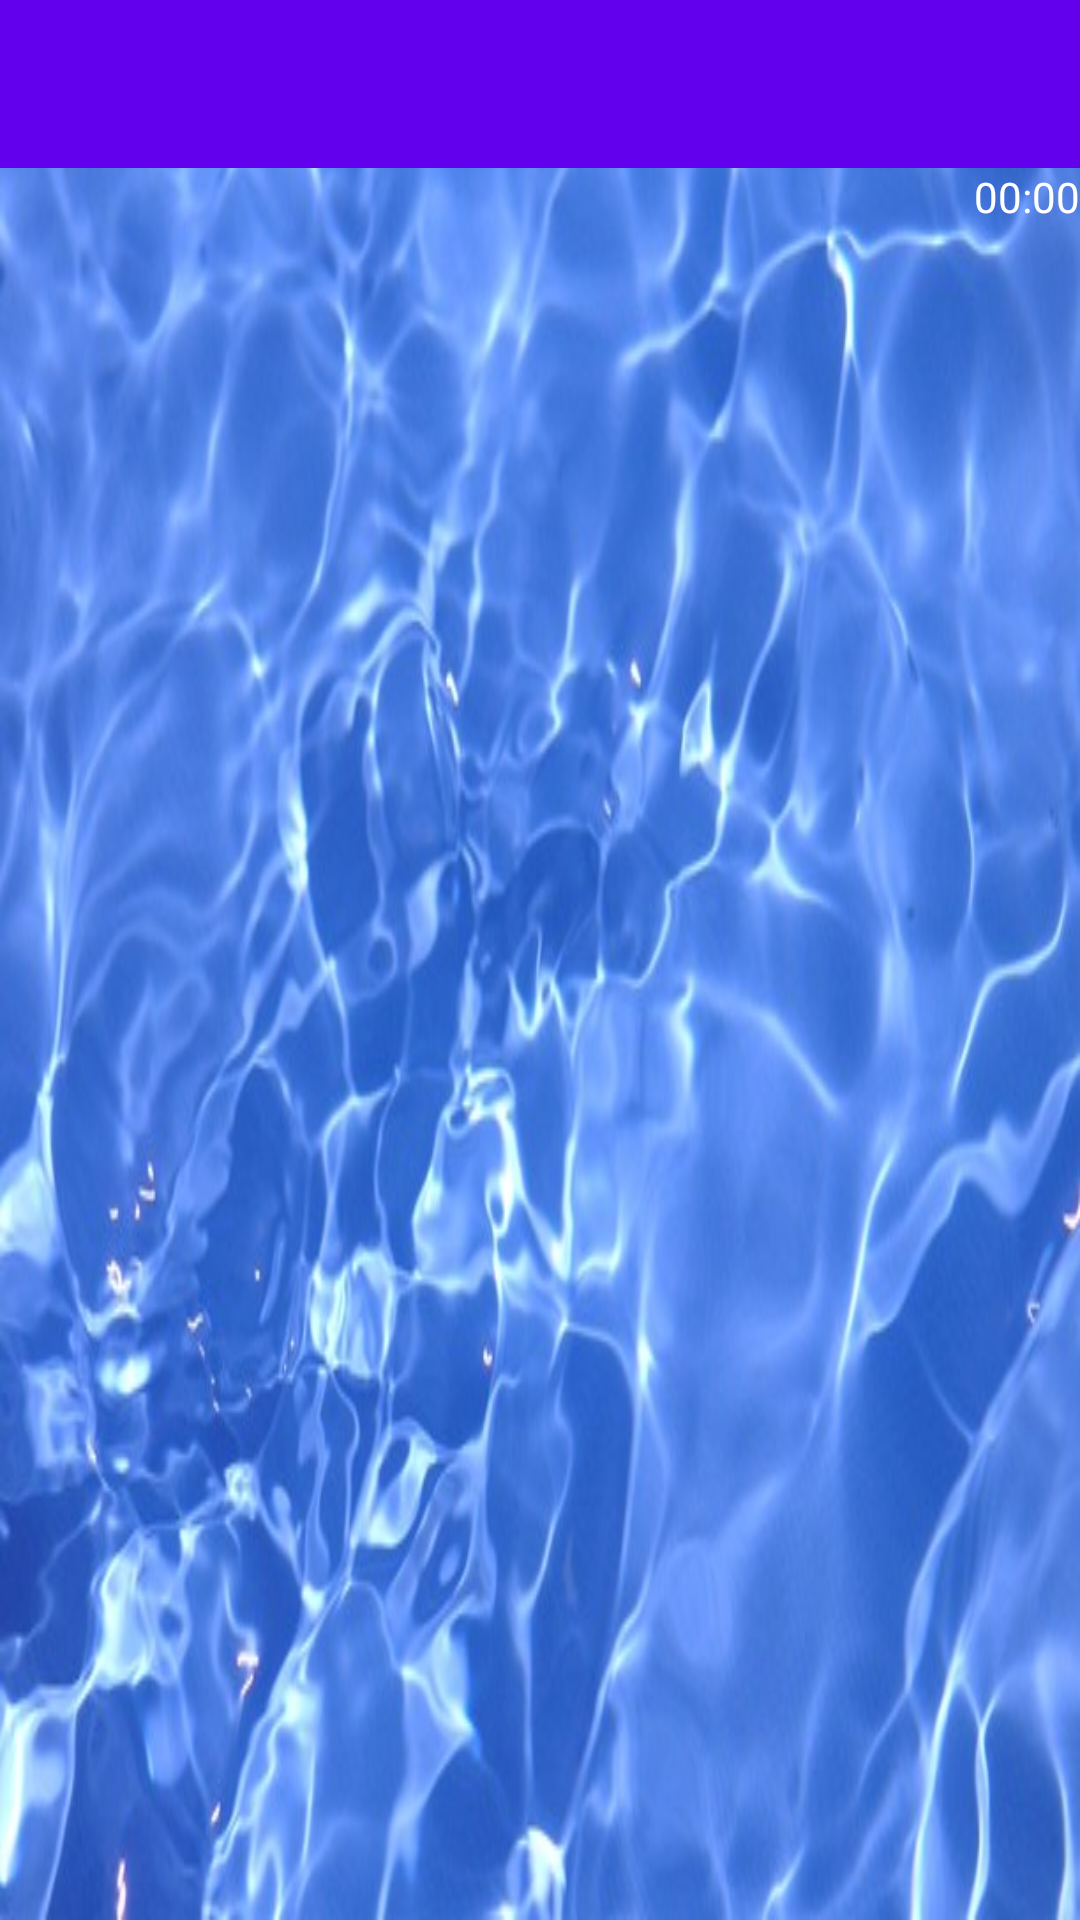

Android layout source for this screen:
<!-- AndroidManifest.xml: application theme AppTheme -->
<!-- res/layout/activity_tela_jogo.xml -->
<RelativeLayout xmlns:android="http://schemas.android.com/apk/res/android"
    xmlns:tools="http://schemas.android.com/tools"
    xmlns:app="http://schemas.android.com/apk/res-auto"
    android:layout_width="match_parent"
    android:layout_height="match_parent"
    android:background="@drawable/tema"
    tools:context="br.com.jortec.jogodamemoria.TelaJogoActivity">

    <android.support.v7.widget.Toolbar
        android:id="@+id/jogo_toolbar"
        android:layout_height="wrap_content"
        android:layout_width="match_parent"
        android:minHeight="?attr/actionBarSize"
        android:background="?attr/colorPrimary"
        app:popupTheme="@style/ThemeOverlay.AppCompat.Light"/>

   

    <android.support.v7.widget.RecyclerView
        android:id="@+id/recycler_listjogo"
        android:scrollbars="vertical"
        android:layout_below="@+id/chronometer"
        android:layout_width="match_parent"
        android:layout_height="wrap_content"
        android:layout_marginRight="10dp"
        android:layout_marginLeft="10dp"
        android:layout_alignParentLeft="true"
        android:layout_alignParentStart="true" />


    <Chronometer
        android:layout_width="wrap_content"
        android:layout_height="wrap_content"
        android:id="@+id/chronometer"
        android:layout_below="@+id/jogo_toolbar"
        android:layout_alignParentRight="true"
        android:layout_alignParentEnd="true" />
</RelativeLayout>
<!-- resources referenced by this layout -->
<resources>
  <!-- drawable tema: jpg bitmap (drawable, 53349 bytes) -->
  <style name="AppTheme" parent="Theme.AppCompat.NoActionBar">
  
          
          <item name="colorPrimary">@color/colorPrimary</item>
          
          <item name="colorPrimaryDark">@color/colorPrimaryDark</item>
          
          <item name="colorAccent">@color/colorAccent</item>
          
      </style>
  <!-- not gathered from this repository: default colours our renderer supplied (Android Studio template values) -->
  <color name="colorPrimary">#FF6200EE</color>
  <color name="colorPrimaryDark">#FF3700B3</color>
  <color name="colorAccent">#FF03DAC5</color>
</resources>
